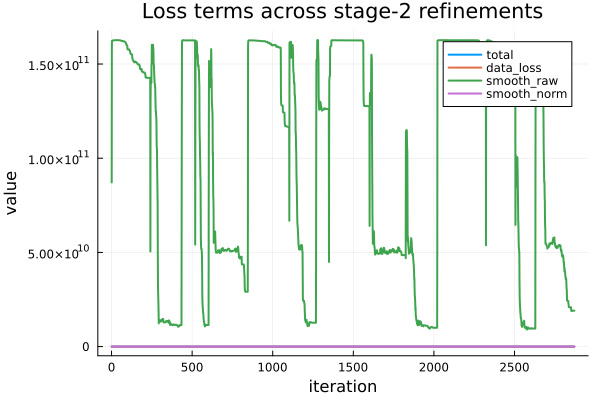

Source data for this figure (header and first rows):
iter	group	total	data_loss	smooth_raw	smooth_norm
1	1	8.595659238857917e6	6384	8.716908965147652e10	25.19
2	1	5.023536678471284e6	6749	1.6012350949162646e11	25.8
3	1	3.767767125162799e6	6973	1.6226782301633832e11	25.81
4	1	2.7294880574797317e6	7082	1.6242488326380545e11	25.81
5	1	2.495934709553397e6	7102	1.62443887981489e11	25.81
6	1	2.4114541587628094e6	7111	1.6244893018054666e11	25.81
7	1	2.3594311426729136e6	7116	1.62453010745256e11	25.81
8	1	2.328846948778002e6	7119	1.6245503323364044e11	25.81
9	1	2.3236788412374607e6	7120	1.6245539136998108e11	25.81
10	1	2.3021665062948833e6	7121	1.6245696446854214e11	25.81
11	1	2.120328495558501e6	7152	1.6247239929144867e11	25.81
12	1	1.5163770483517675e6	7236	1.625105372091036e11	25.81
13	1	1.365811929527504e6	7317	1.6254522836815176e11	25.81
14	1	1.1796533475767297e6	7703	1.6259402139402924e11	25.81
15	1	1.144033257909519e6	7511	1.6262741001095978e11	25.81
16	1	817835	7540	1.6263824255003378e11	25.81
17	1	725470	7544	1.6263525674736685e11	25.81
18	1	653268	7604	1.626471062725666e11	25.81
19	1	644307	7603	1.626474062191019e11	25.81
20	1	617577	7606	1.626484987463827e11	25.81
21	1	614370	7606	1.6264842974396133e11	25.81
22	1	600381	7608	1.626485188116908e11	25.81
23	1	558037	7612	1.6264929711085004e11	25.81
24	1	507706	7621	1.6265029923966266e11	25.81
25	1	463839	7622	1.626516734368628e11	25.81
26	1	446461	7580	1.6264960395543854e11	25.81
27	1	431325	7515	1.6264995741510886e11	25.81
28	1	430730	7502	1.626481181615975e11	25.81
29	1	425734	7491	1.6264656690003467e11	25.81
30	1	402468	7522	1.6265718637838257e11	25.81
31	1	393329	7500	1.6265964529034265e11	25.81
32	1	381290	7453	1.626585393468864e11	25.81
33	1	379218	7436	1.6265679427155615e11	25.81
34	1	372096	7423	1.6265691865964465e11	25.81
35	1	369660	7423	1.6265654161705716e11	25.81
36	1	367436	7420	1.6265444649697394e11	25.81
37	1	367223	7413	1.6265310395895206e11	25.81
38	1	365541	7403	1.626540902949155e11	25.81
39	1	362186	7396	1.6265375159173456e11	25.81
40	1	360245	7387	1.626532338707008e11	25.81
41	1	356428	7359	1.626506643893605e11	25.81
42	1	342110	7253	1.626436048805624e11	25.81
43	1	330668	7194	1.626288001538331e11	25.81
44	1	330562	7187	1.626293599743518e11	25.81
45	1	321468	7166	1.6262239428167563e11	25.81
46	1	309775	7115	1.6261701438645966e11	25.81
47	1	305890	7055	1.6261022263433286e11	25.81
48	1	304542	7020	1.6261007086868463e11	25.81
49	1	301383	6971	1.626070640913589e11	25.81
50	1	295870	6875	1.62600952071002e11	25.81
51	1	277364	6566	1.625676525394585e11	25.81
52	1	276022	6527	1.625619596401233e11	25.81
53	1	272158	6482	1.6256159502408643e11	25.81
54	1	267678	6389	1.625474499030034e11	25.81
55	1	266412	6193	1.625138691551113e11	25.81
56	1	265068	6178	1.625001290932507e11	25.81
57	1	258549	6101	1.6247824069975995e11	25.81
58	1	253323	6040	1.6245325479390033e11	25.81
59	1	246579	5971	1.6241885443700333e11	25.81
60	1	243960	5934	1.6239668295375092e11	25.81
... 2,811 more rows
